Photos from the image-classification dataset "Trainingbilder" in the GitHub repository FabianTsch/EntMetPr. Its 2 classes are: muttern, schraube.

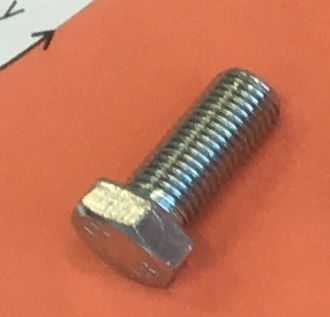
Label: schraube

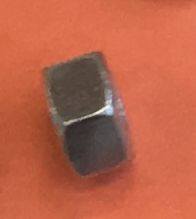
Label: muttern

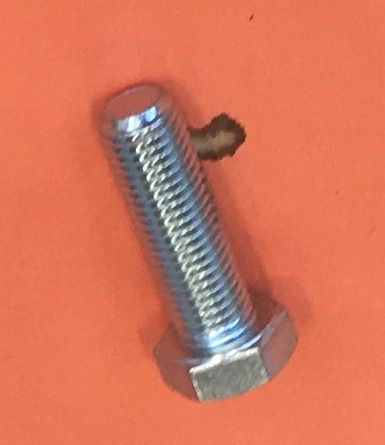
Label: schraube

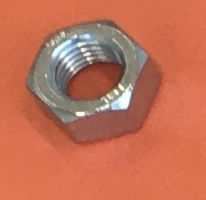
Label: muttern

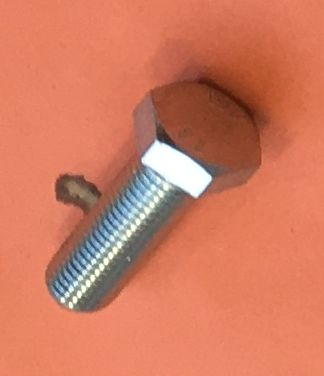
Label: schraube

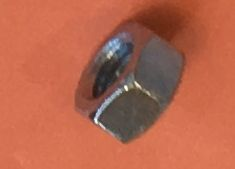
Label: muttern
